Image classification data set "data_final" (Vojeshwini/Black-pepper-disease-detection-using-AI on GitHub). Class labels (6): foot rot, healthy, leaf blight, pollu disease, slow decline, yellow mottle virus.

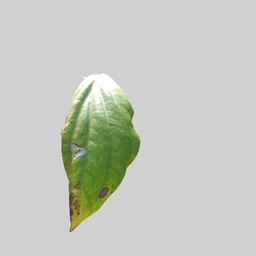
Label: yellow mottle virus

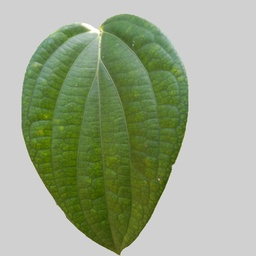
Label: healthy

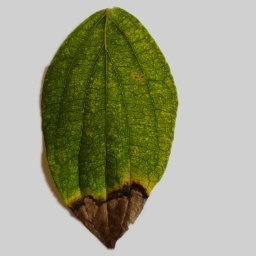
Label: foot rot

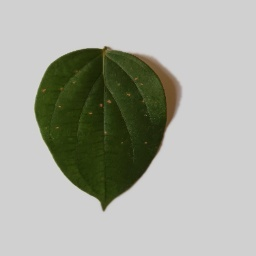
Label: pollu disease

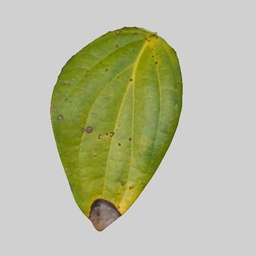
Label: leaf blight

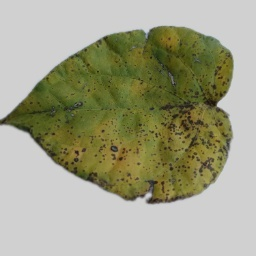
Label: slow decline
